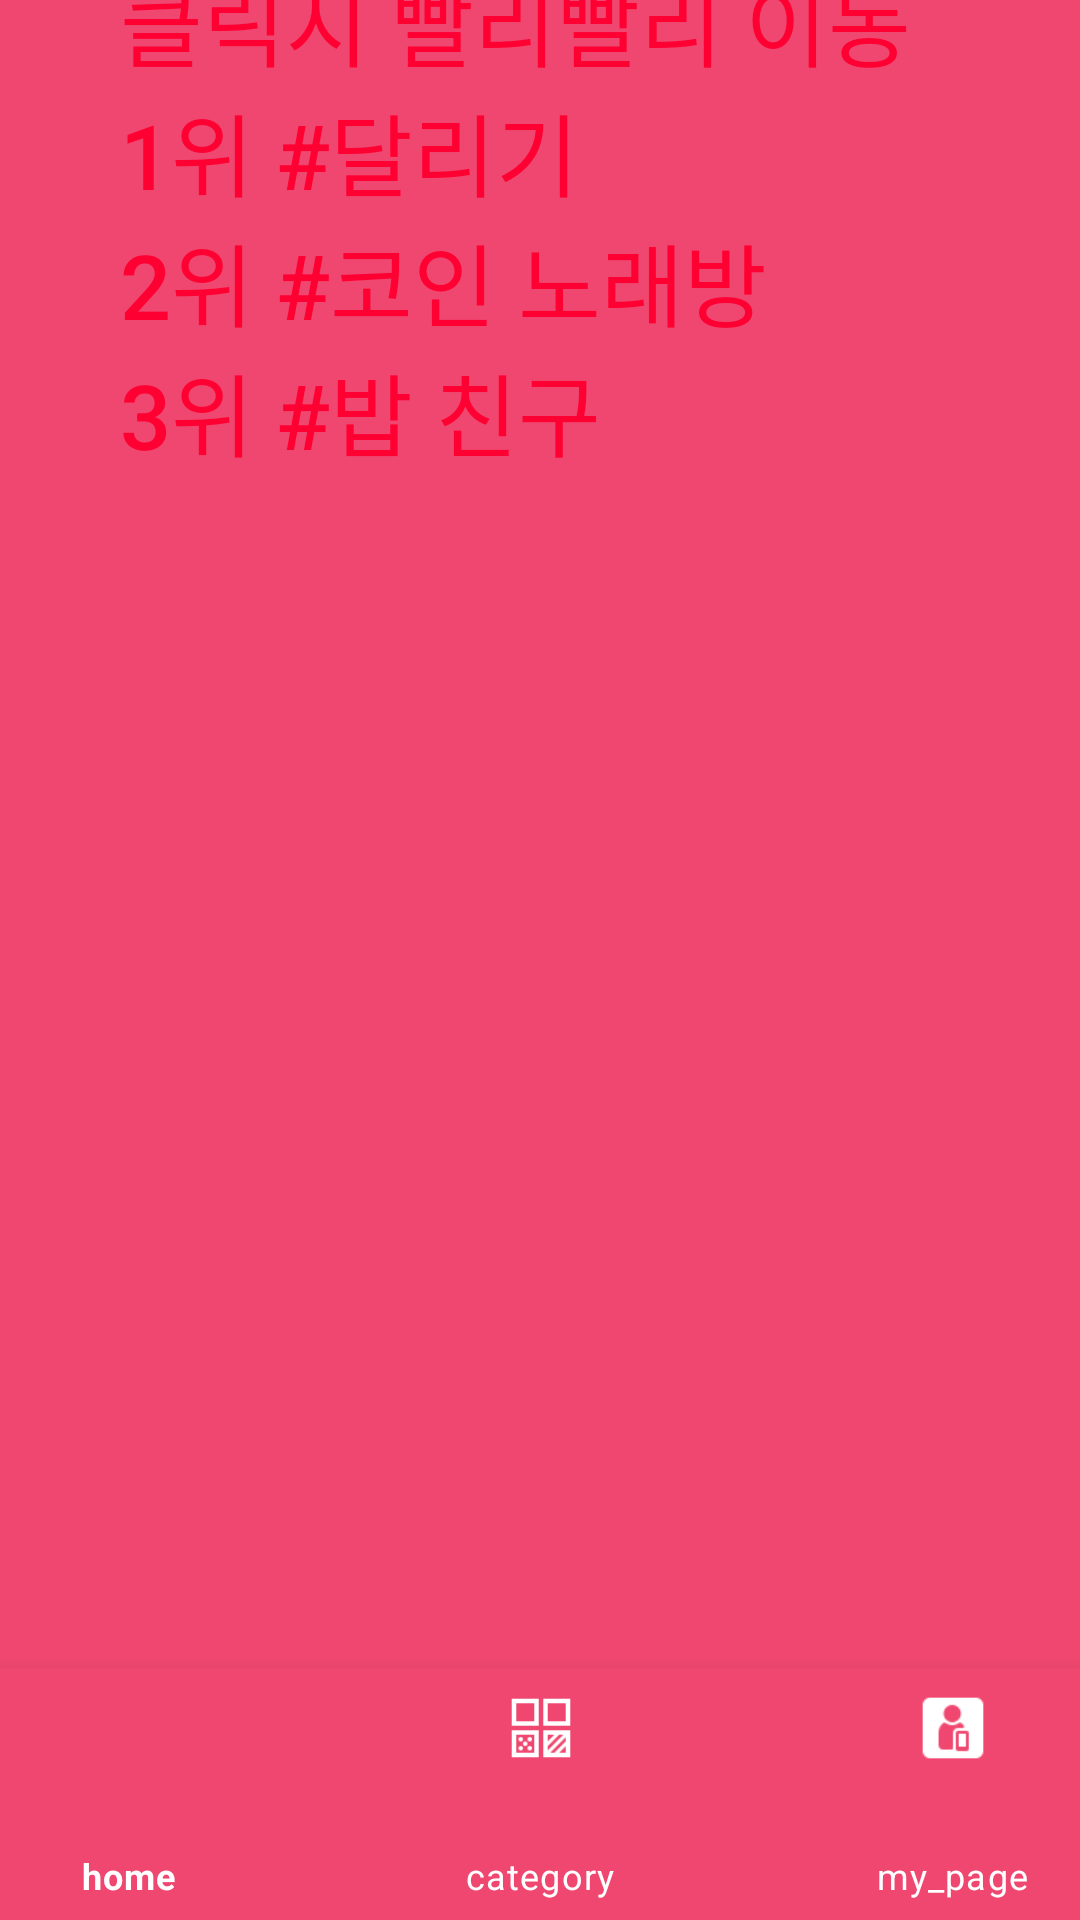

Write the Android layout XML for this screen, with the resource values it uses.
<!-- AndroidManifest.xml: application theme Theme.SpeedMeeting -->
<!-- res/layout/project_home_layout.xml -->
<?xml version="1.0" encoding="utf-8"?>
<androidx.constraintlayout.widget.ConstraintLayout xmlns:android="http://schemas.android.com/apk/res/android"
    xmlns:app="http://schemas.android.com/apk/res-auto"
    xmlns:tools="http://schemas.android.com/tools"
    android:layout_width="match_parent"
    android:layout_height="match_parent"
    android:background="@color/background_color">

    <LinearLayout
        android:id="@+id/temp"
        android:layout_width="match_parent"
        android:layout_height="200dp"
        android:orientation="horizontal"
        android:background="@color/background_color"
        app:layout_constraintBottom_toTopOf="@+id/viewPager2"
        app:layout_constraintEnd_toEndOf="parent"

        app:layout_constraintHorizontal_bias="0.0"
        app:layout_constraintStart_toStartOf="parent"
        app:layout_constraintTop_toTopOf="parent"
        app:layout_constraintVertical_bias="0.48">


        <Button
            android:id="@+id/button"
            android:layout_width="wrap_content"
            android:layout_height="170dp"
            android:layout_gravity="center"
            android:layout_margin="40dp"
            android:layout_weight="1"
            android:background="@drawable/round_background"
            android:gravity="left"
            android:text="@string/hashtag"
            android:textColor="#FFFF0033"
            android:textSize="30dp"
            app:backgroundTint="@color/white" />
    </LinearLayout>

    <androidx.viewpager2.widget.ViewPager2
        android:id="@+id/viewPager2"
        android:layout_width="match_parent"
        android:layout_height="500dp"
        android:background="@drawable/round_background"
        app:layout_behavior="@string/appbar_scrolling_view_behavior"
        app:layout_constraintBottom_toBottomOf="parent"
        app:layout_constraintEnd_toEndOf="parent"
        app:layout_constraintHorizontal_bias="0.0"
        app:layout_constraintStart_toStartOf="parent"
        app:layout_constraintTop_toBottomOf="@id/temp" />

    <com.google.android.material.bottomnavigation.BottomNavigationView
        android:id="@+id/bottom_nav"
        android:layout_width="412dp"
        android:layout_height="84dp"
        android:layout_gravity="bottom"
        android:background="@color/background_color"
        app:itemIconTint="@color/white"
        app:itemTextColor="@color/white"

        app:layout_constraintBottom_toBottomOf="parent"
        app:layout_constraintEnd_toEndOf="parent"
        app:layout_constraintStart_toStartOf="parent"
        app:menu="@menu/bottom_nav_menu" />

</androidx.constraintlayout.widget.ConstraintLayout>
<!-- resources referenced by this layout -->
<resources>
  <color name="background_color">#EF476F</color>
  <color name="white">#FFFFFFFF</color>
  <string name="hashtag">클릭시 빨리빨리 이동\n1위 #달리기\n2위 #코인 노래방\n3위 #밥 친구</string>
  <style name="Theme.SpeedMeeting" parent="Theme.MaterialComponents.DayNight.NoActionBar">
          
          <item name="colorPrimary">#EF476F</item>
          <item name="colorPrimaryVariant">#EF476F</item>
          <item name="colorOnPrimary">@color/white</item>
          
          <item name="colorSecondary">@color/teal_200</item>
          <item name="colorSecondaryVariant">@color/teal_700</item>
          <item name="colorOnSecondary">@color/black</item>
          
          <item name="android:statusBarColor">?attr/colorPrimaryVariant</item>
          
      </style>
  <color name="teal_200">#FF03DAC5</color>
  <color name="teal_700">#FF018786</color>
  <color name="black">#FF000000</color>
</resources>
